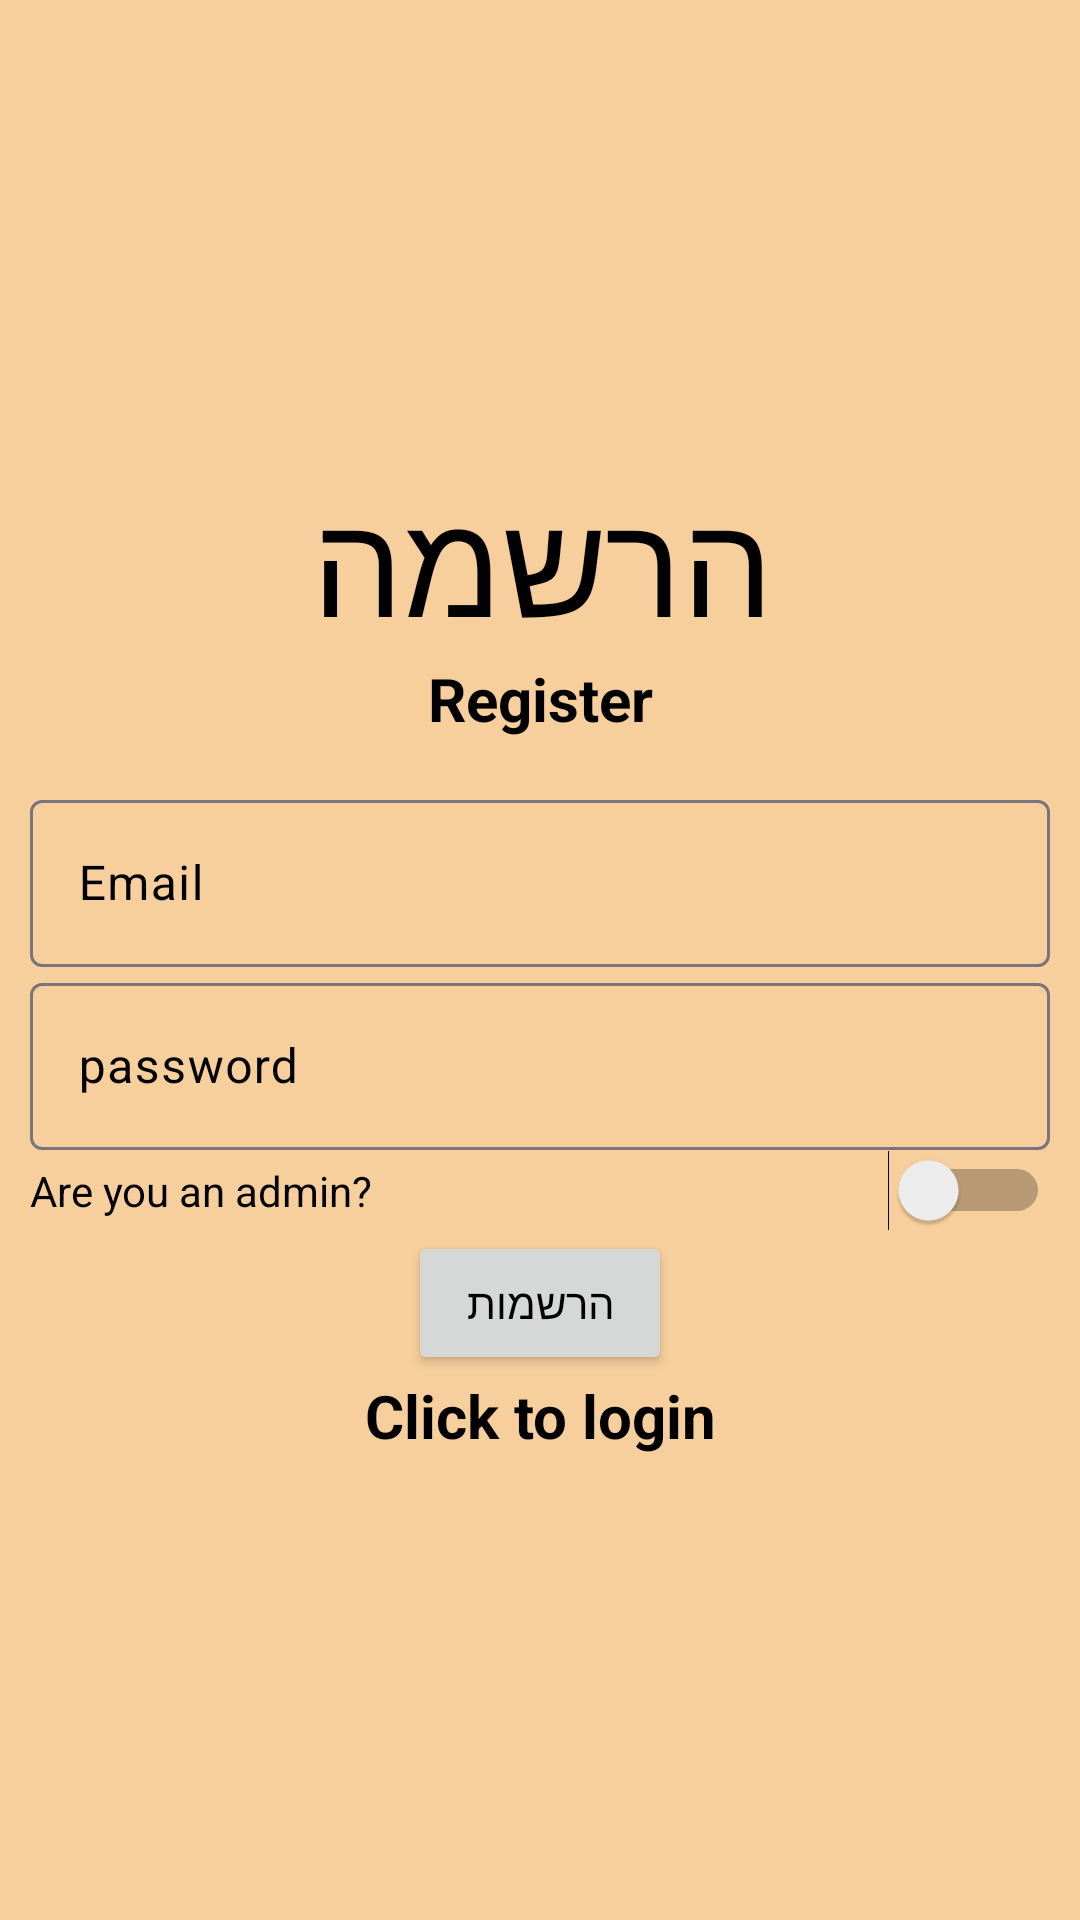

Android layout source for this screen:
<!-- AndroidManifest.xml: application theme Theme.CafeteriaJava -->
<!-- res/layout/activity_register.xml -->
<?xml version="1.0" encoding="utf-8"?>
<LinearLayout xmlns:android="http://schemas.android.com/apk/res/android"
    xmlns:app="http://schemas.android.com/apk/res-auto"
    xmlns:tools="http://schemas.android.com/tools"
    android:orientation="vertical"
    android:gravity="center"
    android:layout_width="match_parent"
    android:layout_height="match_parent"
    android:padding="10dp"
    android:background="#F7CF9C"
    tools:context=".Register">
    <TextView
        android:layout_width="220dp"
        android:layout_height="65dp"
        android:gravity="center"
        android:fontFamily="@font/abraham"
        android:text="@string/הרשמה"
        android:textColor="#000000"
        android:textSize="48sp" />
    <TextView
        android:layout_width="match_parent"
        android:layout_height="wrap_content"
        android:text="@string/register"
        android:textSize="20sp"
        android:textStyle="bold"
        android:gravity="center"
        android:textColor="#000000"
        android:layout_marginBottom="15dp"
        />
    <com.google.android.material.textfield.TextInputLayout
        android:layout_width="match_parent"
        android:textColorHint="#000000"
        android:layout_height="wrap_content" >
        <com.google.android.material.textfield.TextInputEditText
            android:id="@+id/email"
            android:hint="@string/email"
            android:textColor="#000000"
            android:layout_width="match_parent"
            android:layout_height="wrap_content"/>
    </com.google.android.material.textfield.TextInputLayout>

    <com.google.android.material.textfield.TextInputLayout
        android:layout_width="match_parent"
        android:textColorHint="#000000"
        android:layout_height="wrap_content" >
        <com.google.android.material.textfield.TextInputEditText
            android:id="@+id/password"
            android:hint="@string/password"
            android:textColor="#000000"
            android:layout_width="match_parent"
            android:layout_height="wrap_content"/>
    </com.google.android.material.textfield.TextInputLayout>
    <Switch
        android:id="@+id/switchAdmin"
        android:layout_width="match_parent"
        android:layout_height="wrap_content"
        android:textColor="#000000"
        android:text="Are you an admin?" />
    <ProgressBar
        android:id="@+id/progressBar"
        android:visibility="gone"
        android:layout_width="wrap_content"
        android:layout_height="wrap_content"/>

    <Button
        android:id="@+id/btnRegister"
        android:layout_width="wrap_content"
        android:layout_height="wrap_content"
        android:textColor="#000000"
        android:text="@string/הרשמות"
        />

    <TextView
        android:id="@+id/LoginNow"
        android:layout_width="match_parent"
        android:layout_height="wrap_content"
        android:text="@string/click_to_login"
        android:gravity="center"
        android:textStyle="bold"
        android:textColor="#000000"
        android:textSize="20sp"
        />



</LinearLayout>
<!-- resources referenced by this layout -->
<resources>
  <string name="click_to_login">Click to login</string>
  <string name="email">Email</string>
  <string name="password">password</string>
  <string name="register">Register</string>
  <style name="Theme.CafeteriaJava" parent="Base.Theme.CafeteriaJava" />
  <style name="Base.Theme.CafeteriaJava" parent="Theme.Material3.DayNight.NoActionBar">
          
          
      </style>
</resources>
